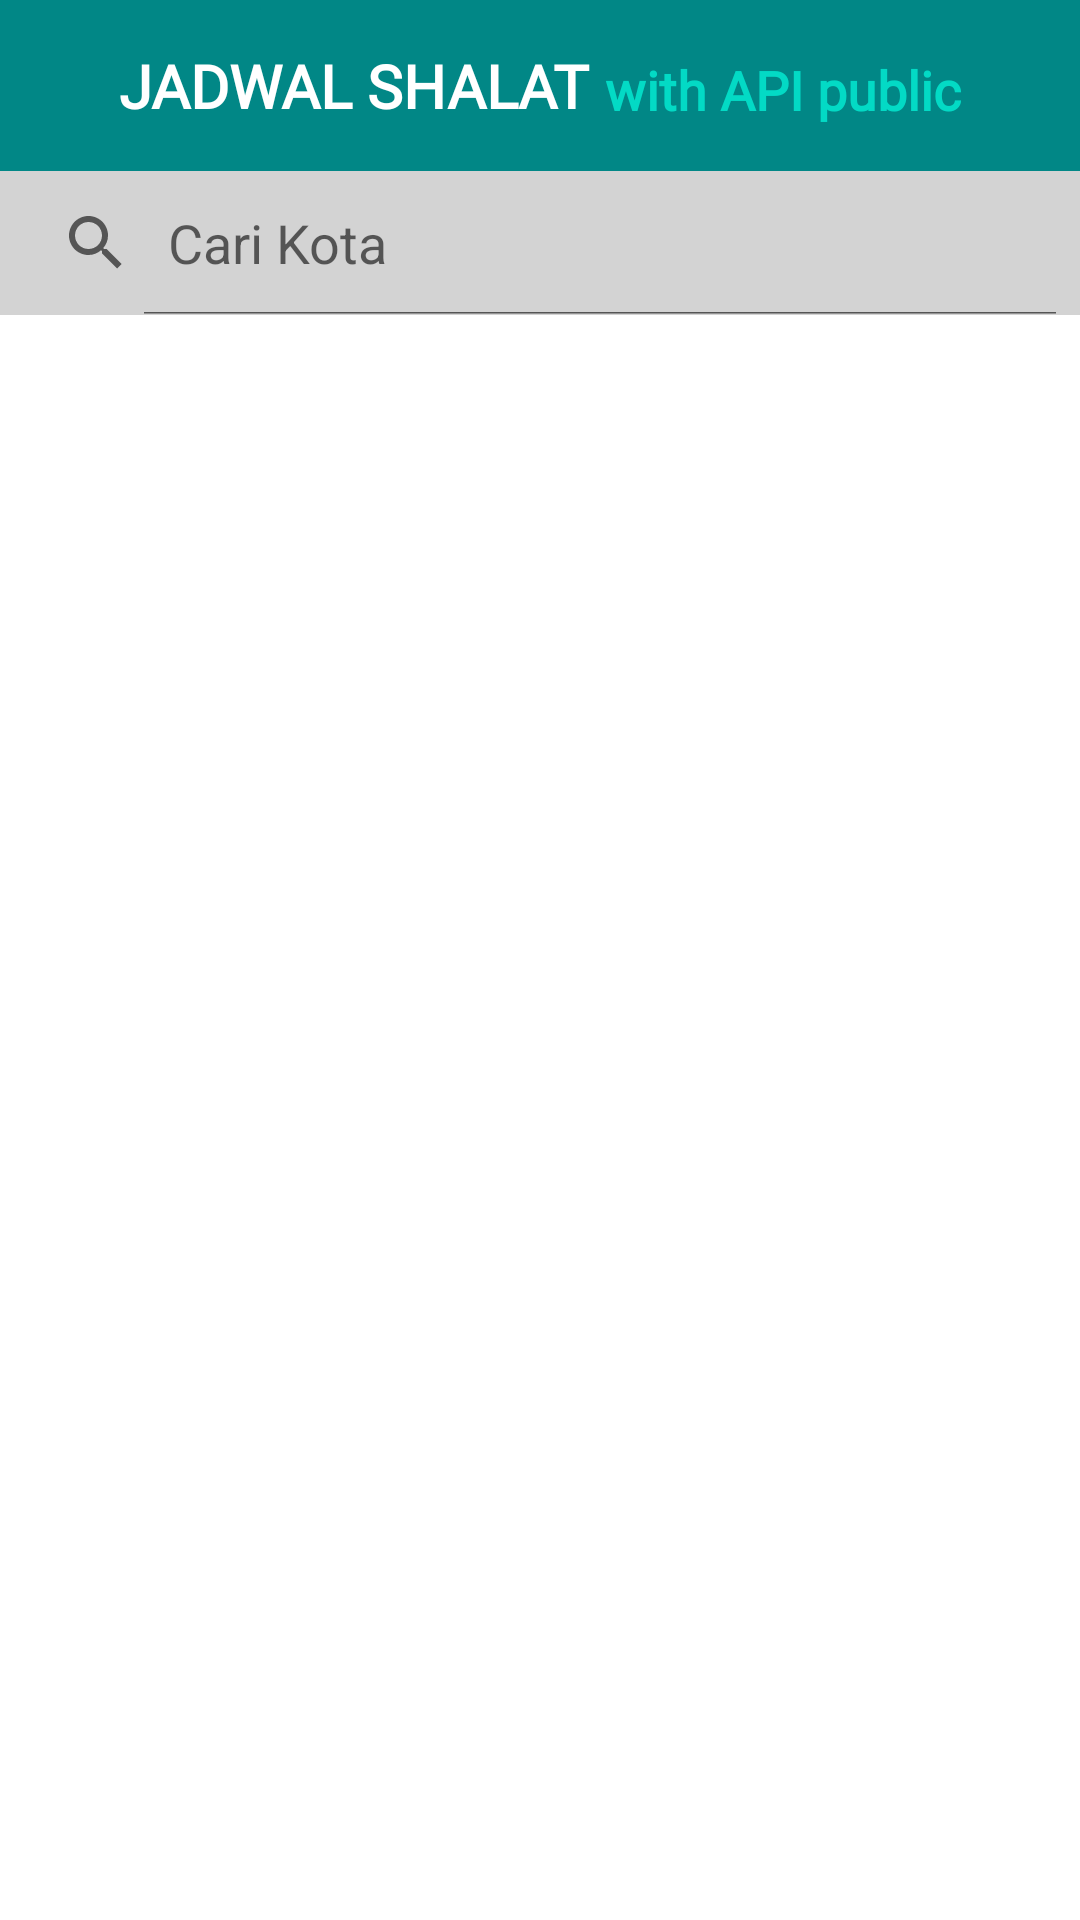

Android layout source for this screen:
<!-- AndroidManifest.xml: application theme Theme.10119920Latihan7API -->
<!-- res/layout/activity_main.xml -->
<?xml version="1.0" encoding="utf-8"?>
<LinearLayout xmlns:android="http://schemas.android.com/apk/res/android"
    xmlns:app="http://schemas.android.com/apk/res-auto"
    xmlns:tools="http://schemas.android.com/tools"
    android:layout_width="match_parent"
    android:layout_height="match_parent"
    android:orientation="vertical"

    tools:context=".MainActivity">

   <LinearLayout
       android:layout_width="match_parent"
       android:layout_height="wrap_content"
       android:orientation="horizontal"
       android:background="@color/teal_700"
       android:layout_gravity="center"
       android:gravity="center"
       android:paddingTop="15dp"
       android:paddingBottom="15dp">

       <TextView
           android:id="@+id/Header"
           style="@style/header"
           android:layout_width="wrap_content"
           android:layout_height="wrap_content"
           android:layout_gravity="center"
           android:gravity="center"/>

       <TextView
           android:id="@+id/Header2"
           style="@style/header2"
           android:layout_width="wrap_content"
           android:layout_height="wrap_content"
           android:layout_gravity="bottom"
           android:gravity="center"
           android:paddingLeft="5dp"/>

   </LinearLayout>

    <SearchView
        android:id="@+id/SearchView"
        android:layout_width="match_parent"
        android:layout_height="wrap_content"
        android:iconifiedByDefault="false"
        android:queryHint="Cari Kota"
        android:background="@color/silver">
    </SearchView>

    <ListView
        android:id="@+id/ListView"
        android:layout_width="match_parent"
        android:layout_height="match_parent"/>

</LinearLayout>
<!-- resources referenced by this layout -->
<resources>
  <color name="silver">#D3D3D3</color>
  <color name="teal_700">#FF018786</color>
  <style name="header" parent="Widget.MaterialComponents.TextView">
          <item name="android:fontFamily">@font/roboto_bold</item>
          <item name="android:textColor">@color/white</item>
          <item name="android:textStyle">bold</item>
          <item name="android:text">JADWAL SHALAT</item>
          <item name="android:textSize">20sp</item>
      </style>
  <style name="header2" parent="Widget.MaterialComponents.TextView">
          <item name="android:fontFamily">@font/roboto_bold</item>
          <item name="android:textColor">@color/teal_200</item>
          <item name="android:textStyle">bold</item>
          <item name="android:text">with API public</item>
          <item name="android:textSize">18sp</item>
      </style>
  <style name="Theme.10119920Latihan7API" parent="Theme.MaterialComponents.DayNight.DarkActionBar">
          
          <item name="colorPrimary">@color/purple_500</item>
          <item name="colorPrimaryVariant">@color/purple_700</item>
          <item name="colorOnPrimary">@color/white</item>
          
          <item name="colorSecondary">@color/teal_200</item>
          <item name="colorSecondaryVariant">@color/teal_700</item>
          <item name="colorOnSecondary">@color/black</item>
          
          <item name="android:statusBarColor" tools:targetApi="l">?attr/colorPrimaryVariant</item>
          
      </style>
  <color name="white">#FFFFFFFF</color>
  <color name="teal_200">#FF03DAC5</color>
  <color name="purple_500">#FF6200EE</color>
  <color name="purple_700">#FF3700B3</color>
  <color name="black">#FF000000</color>
</resources>
